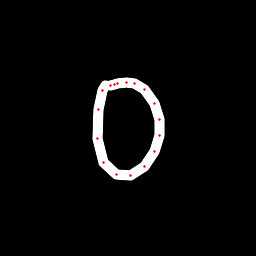

The data file committed next to this chart (first rows):
x, y, hover, eod
105.5, 85.31, 0.0, 0.0
102, 90.58, 0.0, 0.0
98.05, 109.6, 0.0, 0.0
97.75, 138.5, 0.0, 0.0
103.9, 162.4, 0.0, 0.0
116.8, 174.5, 0.0, 0.0
130.7, 175.8, 0.0, 0.0
144.5, 166.8, 0.0, 0.0
154.2, 151, 0.0, 0.0
159.3, 135.5, 0.0, 0.0
159.6, 119.9, 0.0, 0.0
155, 103.6, 0.0, 0.0
144.8, 89.57, 0.0, 0.0
135, 83.36, 0.0, 0.0
126.5, 82.16, 0.0, 0.0
117.9, 83.39, 0.0, 0.0
114.2, 84.41, 0.0, 0.0
110.6, 85.49, 0.0, 1.0
